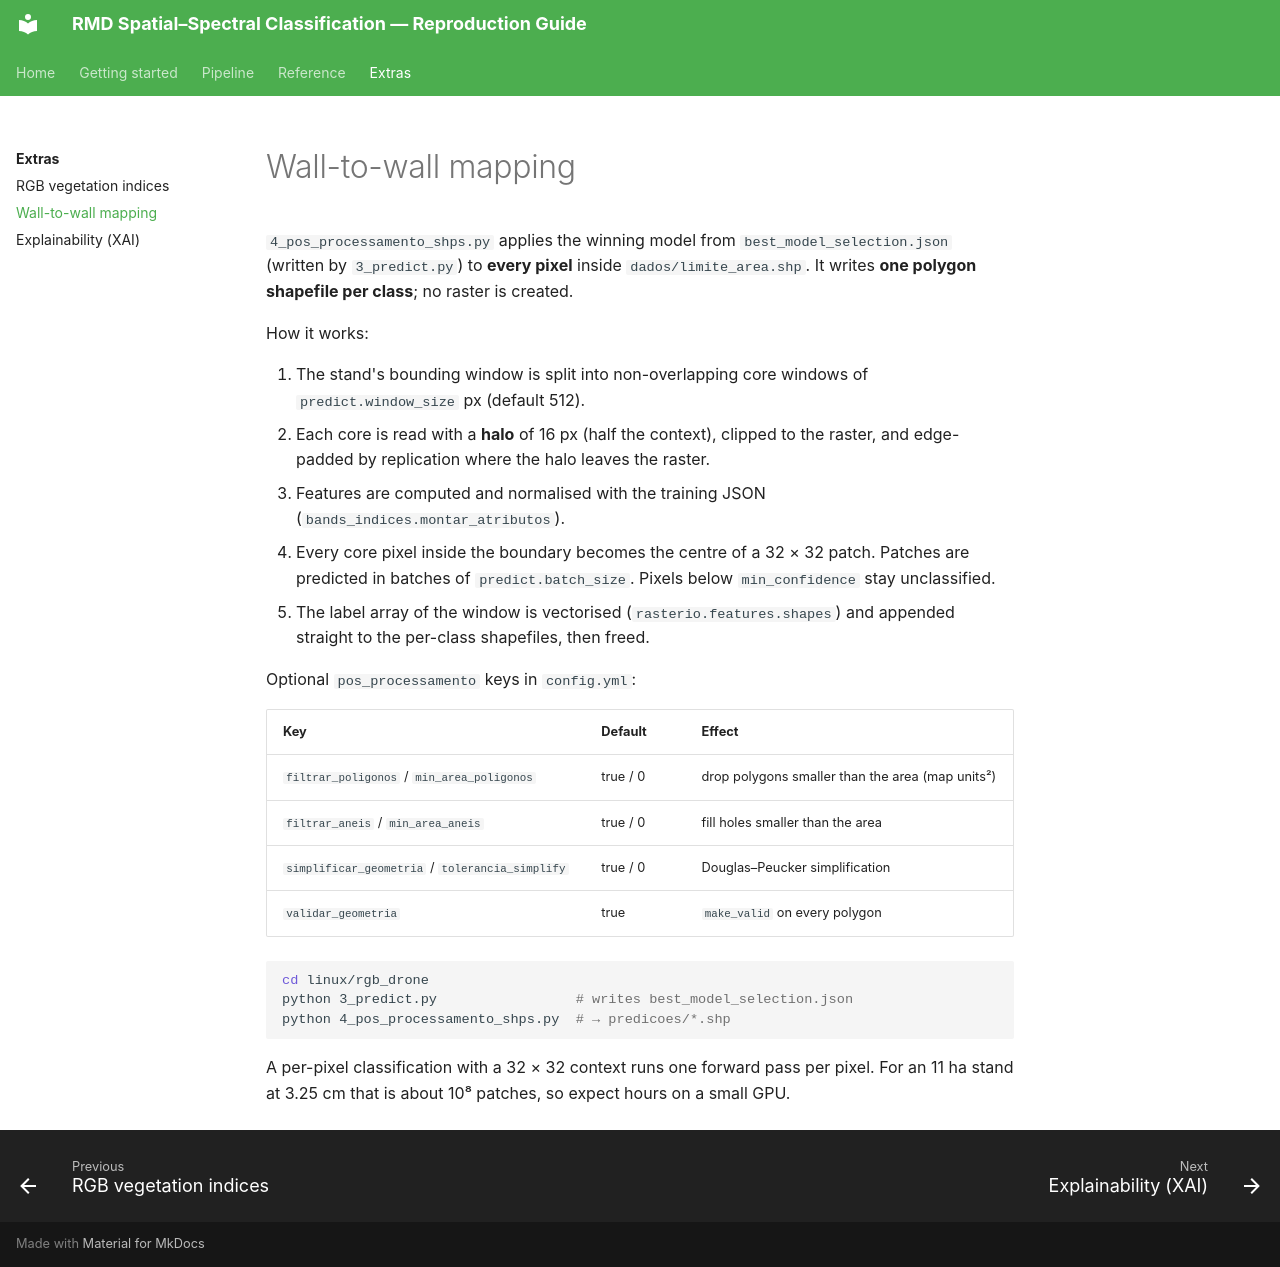

repository: RichterV/doc_artigo_yolo · page: extras/mapping/index.html · generator: mkdocs

# Wall-to-wall mapping

`4_pos_processamento_shps.py` applies the winning model from `best_model_selection.json` (written by `3_predict.py`) to **every pixel** inside `dados/limite_area.shp`. It writes **one polygon shapefile per class**; no raster is created.

How it works:

1. The stand's bounding window is split into non-overlapping core windows of `predict.window_size` px (default 512).
2. Each core is read with a **halo** of 16 px (half the context), clipped to the raster, and edge-padded by replication where the halo leaves the raster.
3. Features are computed and normalised with the training JSON (`bands_indices.montar_atributos`).
4. Every core pixel inside the boundary becomes the centre of a 32 × 32 patch. Patches are predicted in batches of `predict.batch_size`. Pixels below `min_confidence` stay unclassified.
5. The label array of the window is vectorised (`rasterio.features.shapes`) and appended straight to the per-class shapefiles, then freed.

Optional `pos_processamento` keys in `config.yml`:

| Key | Default | Effect |
|---|---|---|
| `filtrar_poligonos` / `min_area_poligonos` | true / 0 | drop polygons smaller than the area (map units²) |
| `filtrar_aneis` / `min_area_aneis` | true / 0 | fill holes smaller than the area |
| `simplificar_geometria` / `tolerancia_simplify` | true / 0 | Douglas–Peucker simplification |
| `validar_geometria` | true | `make_valid` on every polygon |

```bash
cd linux/rgb_drone
python 3_predict.py                 # writes best_model_selection.json
python 4_pos_processamento_shps.py  # → predicoes/*.shp
```

A per-pixel classification with a 32 × 32 context runs one forward pass per pixel. For an 11 ha stand at 3.25 cm that is about 10⁸ patches, so expect hours on a small GPU.
